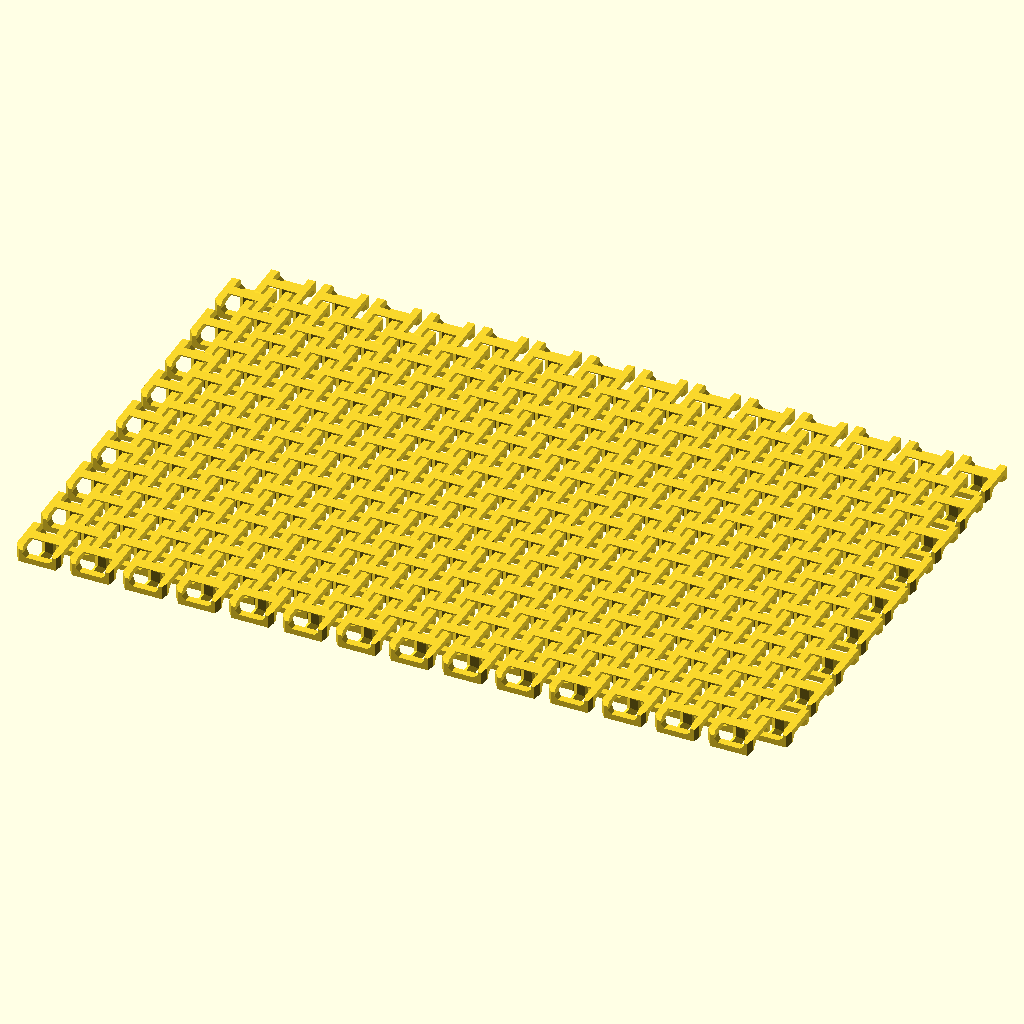
Cell 1 — every parameter at its default value.
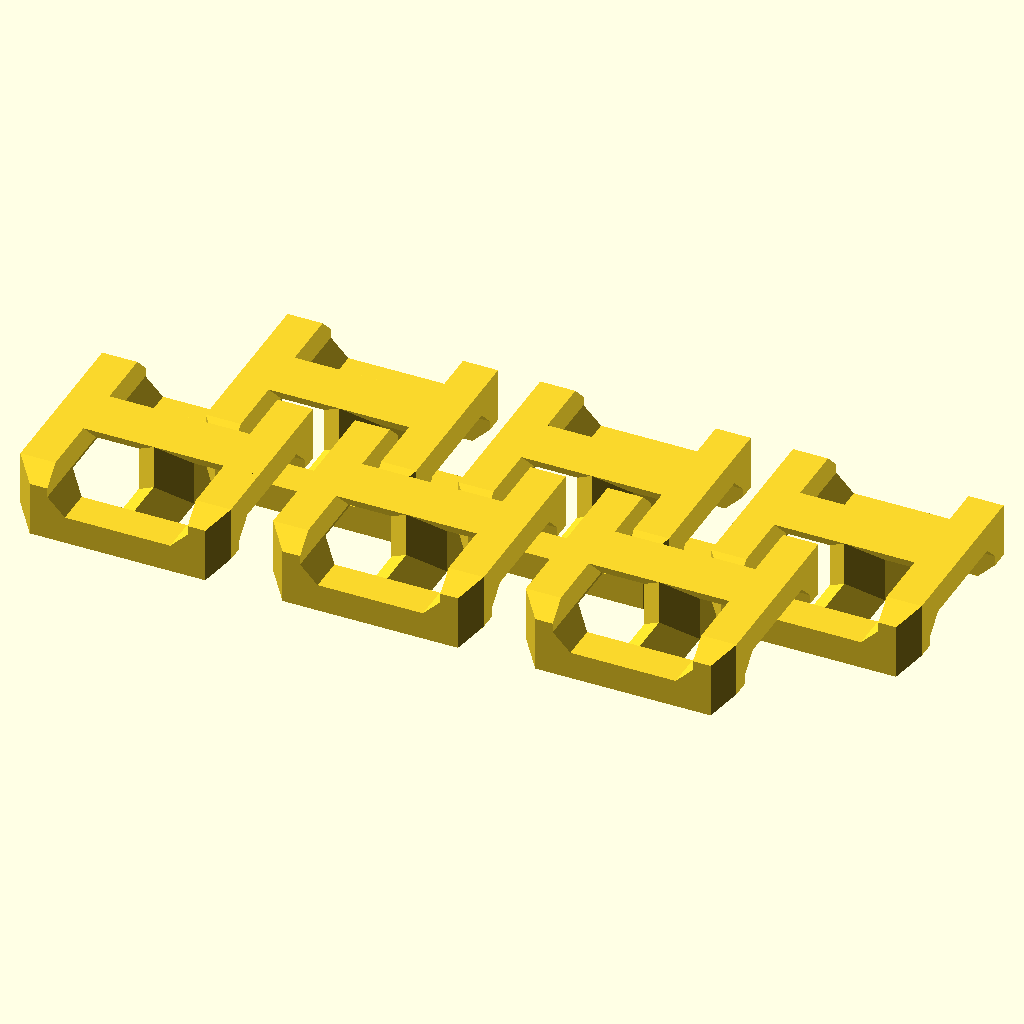
Cell 2: the same model with link_size = 50.
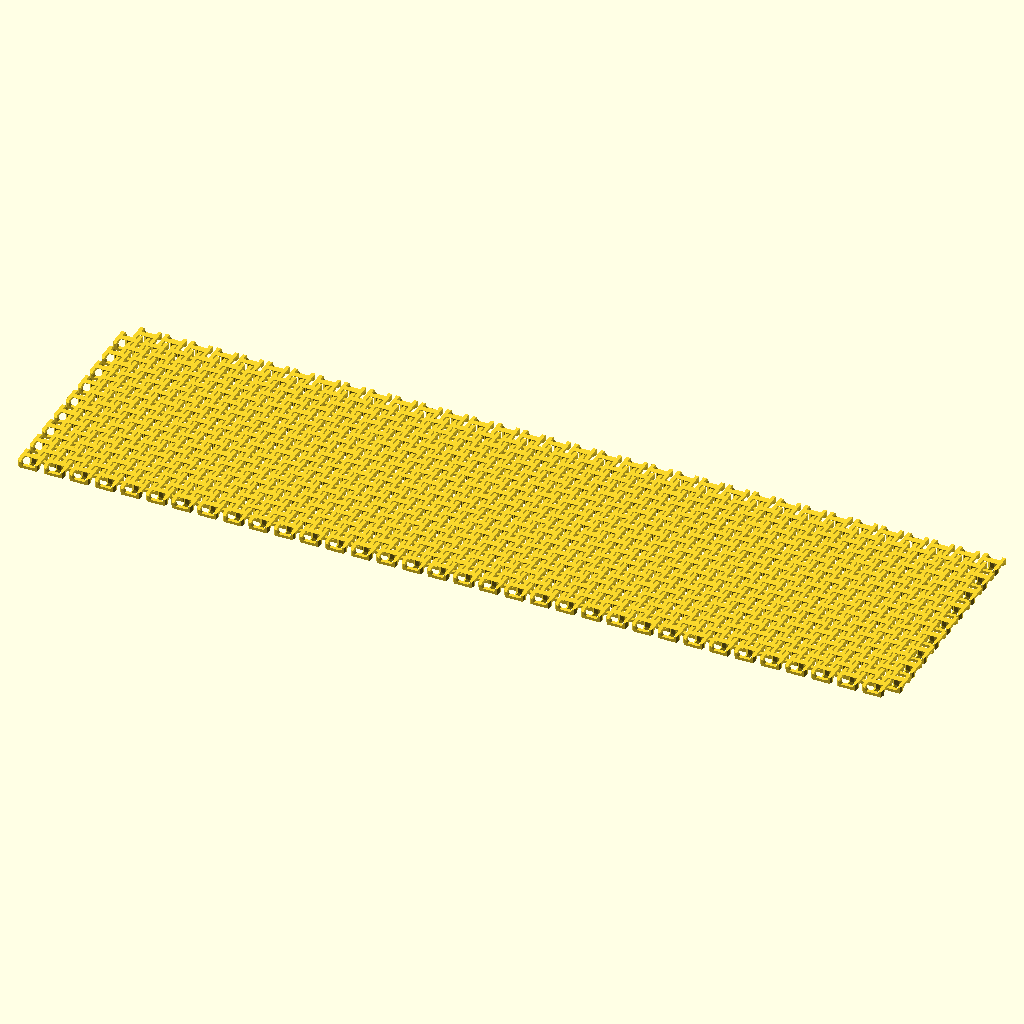
Cell 3: the same model with platform_width = 500.
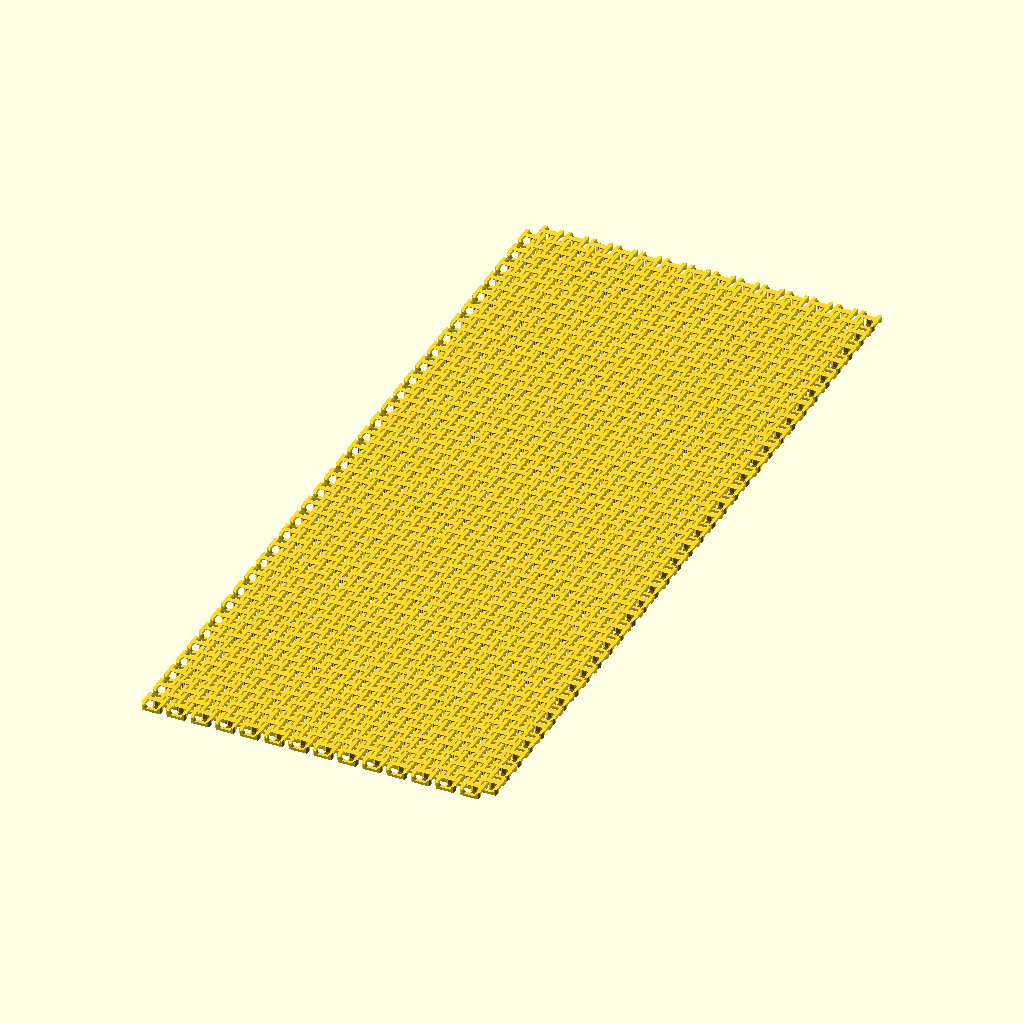
Cell 4 — platform_depth set to 500, the other parameters unchanged.
The same orthographic view direction (rotation 55°, 0°, 25°; colour scheme Cornfield) for every cell, with the view re-fitted per cell, so scale and position can differ between cells.
The OpenSCAD source (scadFiles/881114/1394892.scad):
// Size of individual chain links.
link_size = 12; // [5:50]

// Usable print platform width, side to side.
platform_width = 220; // [100:500]

// Usable print platform depth, front to back.
platform_depth = 140; // [100:500]




///////////////////////////////////////////////////////////////
// Belfry OpenSCAD Library: Placement and Duplication

pi = 3.141592653589793236 * 1.0; // Math makes this not a configurator param.
tau = pi * 2.0;

module right(x) translate([+x,0,0]) children();
module left(x)  translate([-x,0,0]) children();
module back(y)  translate([0,+y,0]) children();
module fwd(y)   translate([0,-y,0]) children();
module up(z)    translate([0,0,+z]) children();
module down(z)  translate([0,0,-z]) children();

module xrot(x) rotate([x,0,0]) children();
module yrot(y) rotate([0,y,0]) children();
module zrot(z) rotate([0,0,z]) children();

module xscale(x) scale([x,1,1]) children();
module yscale(y) scale([1,y,1]) children();
module zscale(z) scale([1,1,z]) children();

module xflip() mirror([1,0,0]) children();
module yflip() mirror([0,1,0]) children();
module zflip() mirror([0,0,1]) children();

module xskew(ya=0,za=0) multmatrix([[1,0,0,0], [tan(ya),1,0,0], [tan(za),0,1,0], [0,0,0,1]]) children();
module yskew(xa=0,za=0) multmatrix([[1,tan(xa),0,0], [0,1,0,0], [0,tan(za),1,0], [0,0,0,1]]) children();
module zskew(xa=0,ya=0) multmatrix([[1,0,tan(xa),0], [0,1,tan(ya),0], [0,0,1,0], [0,0,0,1]]) children();

module mirror_copy(v) {children(); mirror(v) children();}
module xflip_copy() {children(); mirror([1,0,0]) children();}
module yflip_copy() {children(); mirror([0,1,0]) children();}
module zflip_copy() {children(); mirror([0,0,1]) children();}

module move_copies(a=[[0,0,0]]) for (p = a) translate(p) children();
module xrot_copies(rots=[0]) for (r=rots) rotate([r, 0, 0]) children();
module yrot_copies(rots=[0]) for (r=rots) rotate([0, r, 0]) children();
module zrot_copies(rots=[0]) for (r=rots) rotate([0, 0, r]) children();

module xspread(spacing=1,n=2) for (i=[0:n-1]) right((i-(n-1)/2.0)*spacing) children();
module yspread(spacing=1,n=2) for (i=[0:n-1]) back((i-(n-1)/2.0)*spacing) children();
module zspread(spacing=1,n=2) for (i=[0:n-1]) up((i-(n-1)/2.0)*spacing) children();
module spread(p1,p2,n=3) for (i=[0:n-1]) translate(p1+i*(p2-p1)/(n-1)) children();

module xring(n=2,r=0,rot=true) {if (n>0) for (i=[0:n-1]) {a=i*360/n; xrot(a) back(r) xrot(rot?0:-a) children();}}
module yring(n=2,r=0,rot=true) {if (n>0) for (i=[0:n-1]) {a=i*360/n; yrot(a) right(r) yrot(rot?0:-a) children();}}
module zring(n=2,r=0,rot=true) {if (n>0) for (i=[0:n-1]) {a=i*360/n; zrot(a) right(r) zrot(rot?0:-a) children();}}

module grid_of(xa=[0],ya=[0],za=[0]) {for (x=xa,y=ya,z=za) translate([x,y,z]) children();}

///////////////////////////////////////////////////////////////


$fa = 1;
$fs = 1;


module link(size) {
	gap = 0.5;
	wall = size/6;
	height = wall*2 + gap;
	chamfer = wall/2;
	strut = height*2/5 - gap/2;
	render(convexity=6)
	union() {
		difference() {
			cube(size=[size, size, height], center=true);
			xspread(size) {
				yspread(size) {
					zrot(45) {
						cube(size=[chamfer*sqrt(2), chamfer*sqrt(2), height+1], center=true);
					}
				}
			}
			xspread(size) {
				down(height/2) {
					yrot(45) {
						cube(size=[chamfer*sqrt(2), size+1, chamfer*sqrt(2)], center=true);
					}
				}
			}
			yspread(size) {
				up(height/2) {
					xrot(45) {
						cube(size=[size+1, chamfer*sqrt(2), chamfer*sqrt(2)], center=true);
					}
				}
			}
			down(strut) {
				difference() {
					cube(size=[size+1, wall*4, height], center=true);
					yspread(wall*4) {
						up(height/2) {
							xrot(45) {
								cube(size=[size+2, wall/sqrt(2), wall/sqrt(2)], center=true);
							}
						}
					}
				}
			}
			up(strut) {
				difference() {
					cube(size=[wall*4, size+1, height], center=true);
					xspread(wall*4) {
						down(height/2) {
							yrot(45) {
								cube(size=[wall/sqrt(2), size+2, wall/sqrt(2)], center=true);
							}
						}
					}
				}
			}
		}
		up(height/2) {
			difference() {
				xrot(45) {
					cube(size=[size, 2*strut/sqrt(2), 2*strut/sqrt(2)], center=true);
				}
				up(strut+0.5) {
					cube(size=[size+1, strut*2+1, strut*2+1], center=true);
				}
				down(2*strut-0.3) {
					cube(size=[size+1, strut*2, strut*2], center=true);
				}
			}
		}
		down(height/2) {
			difference() {
				yrot(45) {
					cube(size=[2*strut/sqrt(2), size, 2*strut/sqrt(2)], center=true);
				}
				down(strut+0.5) {
					cube(size=[strut*2+1, size+1, strut*2+1], center=true);
				}
			}
		}
		zrot(45) {
			cube(size=[2*strut/sqrt(2), 2*strut/sqrt(2), height], center=true);
		}
	}
}


spacing = link_size * 1.2;
row_count = floor(platform_depth / spacing - 0.5);
col_count = floor(platform_width / spacing - 0.5);

up(link_size/6+0.25) {
	xspread(spacing, n=col_count) {
		yspread(spacing, n=row_count) {
			link(size=link_size);
		}
	}
	back(spacing/2) {
		right(spacing/2) {
			xspread(spacing, n=col_count) {
				yspread(spacing, n=row_count) {
					link(size=link_size);
				}
			}
		}
	}
}


// vim: noexpandtab tabstop=4 shiftwidth=4 softtabstop=4 nowrap
Customizer parameters (derived from the source; name, type, default, range or options):
link_size: number, default 12, range 5 to 50
platform_width: number, default 220, range 100 to 500
platform_depth: number, default 140, range 100 to 500
